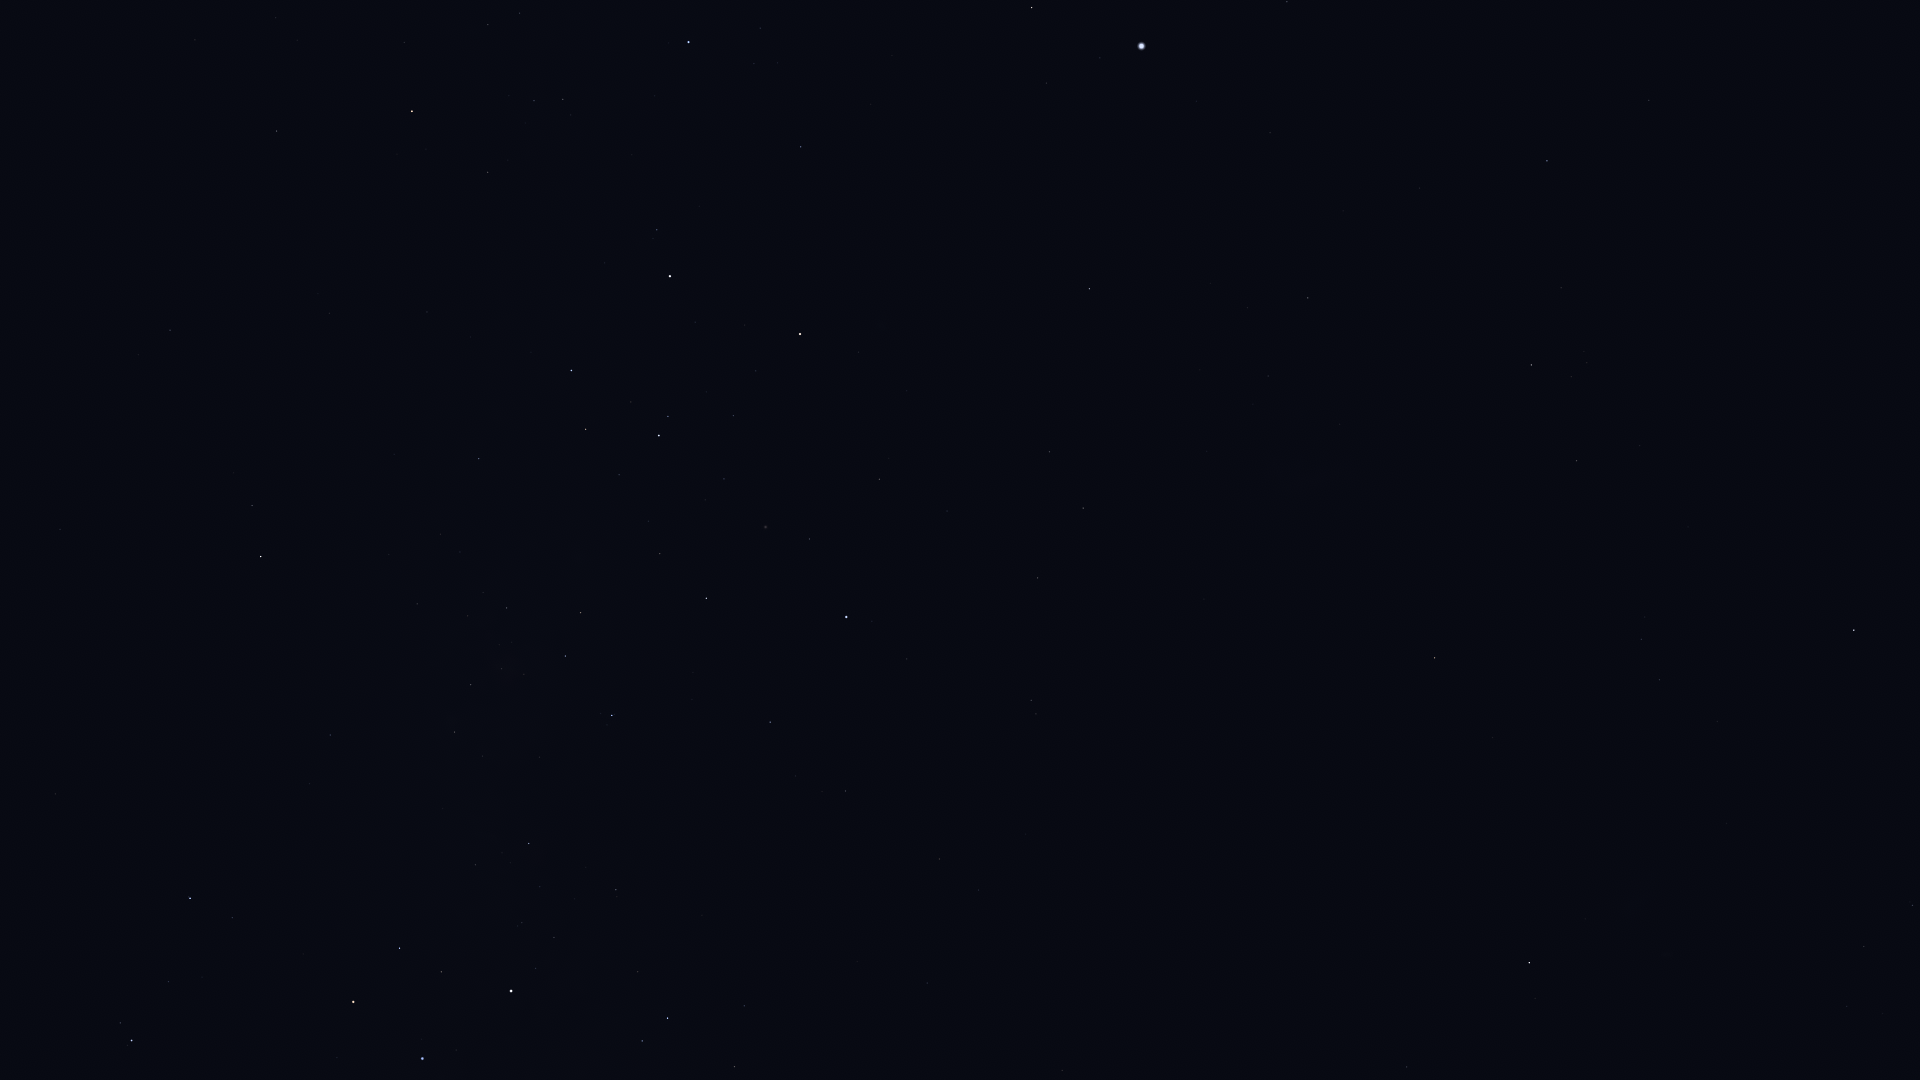

The table this chart was drawn from, first rows:
Star_ID, Name, X, Y
1599, HIP 1599, 1864, 947
2021, HIP 2021, 1529, 963
2484, HIP 2484, 1913, 905
5529, Emiw, 1799, 813
9236, HIP 9236, 1854, 630
11001, HIP 11001, 1659, 680
12394, HIP 12394, 1641, 639
12484, HIP 12484, 1917, 393
14240, HIP 14240, 1757, 433
17096, Tupi, 1763, 206
17440, HIP 17440, 1577, 461
17678, HIP 17678, 1435, 658
18597, HIP 18597, 1587, 363
19780, HIP 19780, 1531, 365
19893, HIP 19893, 1649, 100
19921, HIP 19921, 1561, 288
21281, HIP 21281, 1547, 161
21949, HIP 21949, 1379, 535
25918, HIP 25918, 1260, 644
26069, HIP 26069, 1308, 298
26380, Bubup, 1262, 577
27100, HIP 27100, 1268, 376
27321, HIP 27321, 1287, 2
27530, HIP 27530, 1270, 133
27890, HIP 27890, 1248, 308
30438, Canopus, 1142, 46
32607, HIP 32607, 1089, 289
32768, HIP 32768, 1032, 8
34481, HIP 34481, 1083, 508
35228, HIP 35228, 1050, 452
37284, Ceibo, 1093, 708
37504, HIP 37504, 1038, 578
38041, Tapecue, 845, 162
39794, HIP 39794, 947, 511
40702, HIP 40702, 1031, 700
41037, Avior, 800, 334
41312, HIP 41312, 879, 479
42536, HIP 42536, 657, 230
42568, HIP 42568, 756, 371
42913, Alsephina, 670, 276
44382, HIP 44382, 809, 539
44816, Suhail, 412, 111
45080, HIP 45080, 668, 416
45238, Miaplacidus, 846, 617
45556, Aspidiske, 659, 435
45941, Markeb, 571, 370
46651, HIP 46651, 277, 131
47202, Kalausi, 309, 206
48235, Natasha, 399, 361
48774, HIP 48774, 479, 459
48926, HIP 48926, 84, 162
50099, HIP 50099, 770, 722
50191, HIP 50191, 170, 330
50371, HIP 50371, 581, 613
51232, HIP 51232, 507, 608
51839, HIP 51839, 939, 859
51986, HIP 51986, 252, 505
52419, HIP 52419, 612, 715
52468, HIP 52468, 524, 674
52727, HIP 52727, 261, 556
... 22 more rows
